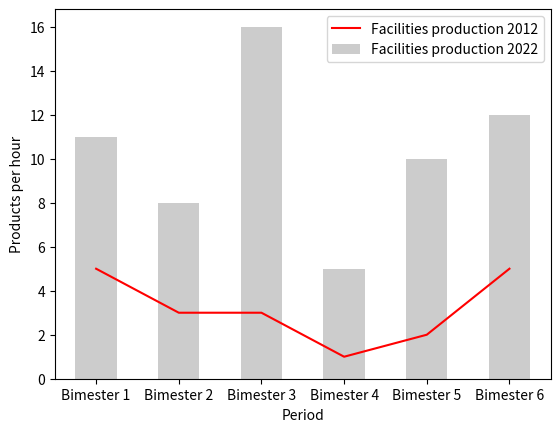

The matplotlib source for this figure:
import pandas as pd
import matplotlib.pyplot as plt  #provides interface like MATLAB

# Define series without specify index
pandasSeriesObject = pd.Series(data=[5, 3, 3, 1, 2, 5],name="Facilities production 2012")
pandasSeriesObject.plot(legend=True, color="#F00")
print ("no indexed series", pandasSeriesObject)

#define series specifing index
labelIndexedSeriesObject = pd.Series(
    data=[11, 8, 16, 5, 10, 12],
    index=['Bimester 1','Bimester 2','Bimester 3', 'Bimester 4', 'Bimester 5', 'Bimester 6'],
    name="Facilities production 2022"
)
print ("indexed series", labelIndexedSeriesObject)
labelIndexedSeriesObject.plot.bar(xlabel="Period",
                            ylabel="Products per hour",
                            rot=0, #rot: text orientation
                            color="#CCC",
                            legend=True
                            )

plt.show() # shows the chart that was prepared by plot() function
